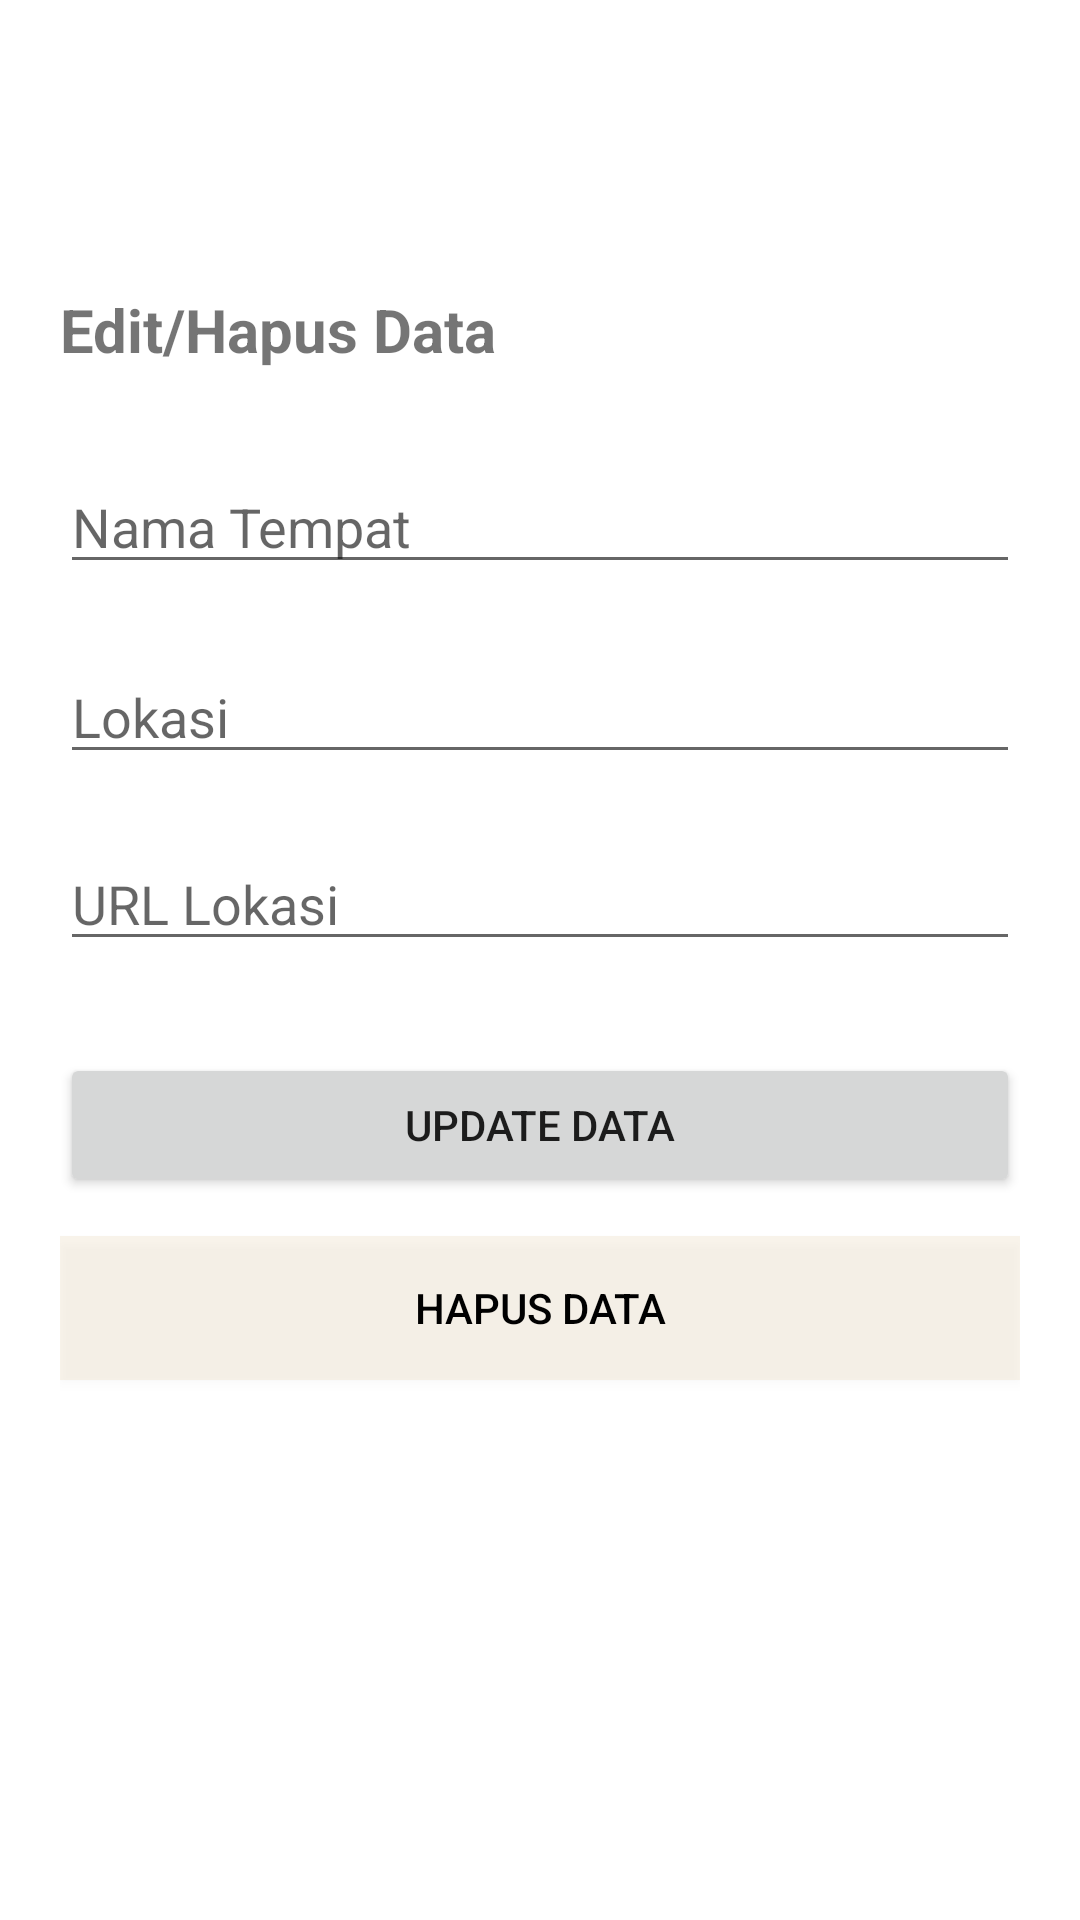

Layout XML and referenced resources for this Android screen:
<!-- AndroidManifest.xml: application theme Theme.TravelListApp -->
<!-- res/layout/activity_main_updel.xml -->
<?xml version="1.0" encoding="utf-8"?>
<androidx.constraintlayout.widget.ConstraintLayout xmlns:android="http://schemas.android.com/apk/res/android"
    xmlns:app="http://schemas.android.com/apk/res-auto"
    xmlns:tools="http://schemas.android.com/tools"
    android:layout_width="match_parent"
    android:layout_height="match_parent"
    android:paddingHorizontal="20dp"
    tools:context=".MainCreate">

    <TextView
        android:id="@+id/textView"
        android:layout_width="wrap_content"
        android:layout_height="wrap_content"
        android:text="Edit/Hapus Data"
        android:textSize="20dp"
        android:textStyle="bold"
        app:layout_constraintBottom_toBottomOf="parent"
        app:layout_constraintEnd_toEndOf="parent"
        app:layout_constraintHorizontal_bias="0.0"
        app:layout_constraintStart_toStartOf="parent"
        app:layout_constraintTop_toTopOf="parent"
        app:layout_constraintVertical_bias="0.157" />

    <EditText
        android:id="@+id/edit_title"
        android:layout_width="match_parent"
        android:layout_height="wrap_content"
        android:ems="10"
        android:inputType="textPersonName"
        android:hint="Nama Tempat"
        app:layout_constraintBottom_toBottomOf="parent"
        app:layout_constraintEnd_toEndOf="parent"
        app:layout_constraintHorizontal_bias="0.4"
        app:layout_constraintStart_toStartOf="parent"
        app:layout_constraintTop_toTopOf="parent"
        app:layout_constraintVertical_bias="0.256" />

    <EditText
        android:id="@+id/edit_url"
        android:layout_width="match_parent"
        android:layout_height="wrap_content"
        android:ems="10"
        android:inputType="textPersonName"
        android:hint="URL Lokasi"
        app:layout_constraintBottom_toBottomOf="parent"
        app:layout_constraintEnd_toEndOf="parent"
        app:layout_constraintHorizontal_bias="0.4"
        app:layout_constraintStart_toStartOf="parent"
        app:layout_constraintTop_toTopOf="parent"
        app:layout_constraintVertical_bias="0.466" />

    <EditText
        android:id="@+id/edit_location"
        android:layout_width="match_parent"
        android:layout_height="wrap_content"
        android:ems="10"
        android:inputType="textPersonName"
        android:hint="Lokasi"
        app:layout_constraintBottom_toBottomOf="parent"
        app:layout_constraintEnd_toEndOf="parent"
        app:layout_constraintStart_toStartOf="parent"
        app:layout_constraintTop_toTopOf="parent"
        app:layout_constraintVertical_bias="0.362" />

    <Button
        android:id="@+id/edit_btn"
        android:layout_width="0dp"
        android:layout_height="wrap_content"
        android:text="Update Data"
        app:layout_constraintBottom_toBottomOf="parent"
        app:layout_constraintEnd_toEndOf="parent"
        app:layout_constraintHorizontal_bias="0.4"
        app:layout_constraintStart_toStartOf="parent"
        app:layout_constraintTop_toBottomOf="@+id/edit_url"
        app:layout_constraintVertical_bias="0.113" />

    <Button
        android:id="@+id/del_btn"
        android:layout_width="0dp"
        android:layout_height="wrap_content"
        android:background="#22DAB073"
        android:text="Hapus Data"
        android:textColor="@color/black"
        app:layout_constraintBottom_toBottomOf="parent"
        app:layout_constraintEnd_toEndOf="parent"
        app:layout_constraintHorizontal_bias="0.6"
        app:layout_constraintStart_toStartOf="parent"
        app:layout_constraintTop_toBottomOf="@+id/edit_btn"
        app:layout_constraintVertical_bias="0.068" />
</androidx.constraintlayout.widget.ConstraintLayout>
<!-- resources referenced by this layout -->
<resources>
  <color name="black">#FF000000</color>
  <style name="Theme.TravelListApp" parent="Theme.MaterialComponents.DayNight.DarkActionBar">
          
          <item name="colorPrimary">@color/purple_500</item>
          <item name="colorPrimaryVariant">@color/purple_700</item>
          <item name="colorOnPrimary">@color/white</item>
          
          <item name="colorSecondary">@color/teal_200</item>
          <item name="colorSecondaryVariant">@color/teal_700</item>
          <item name="colorOnSecondary">@color/black</item>
          
          <item name="android:statusBarColor" tools:targetApi="l">?attr/colorPrimaryVariant</item>
          
      </style>
  <color name="purple_500">#2568EC</color>
  <color name="purple_700">#2568EC</color>
  <color name="white">#FFFFFFFF</color>
  <color name="teal_200">#FF03DAC5</color>
  <color name="teal_700">#FF018786</color>
</resources>
